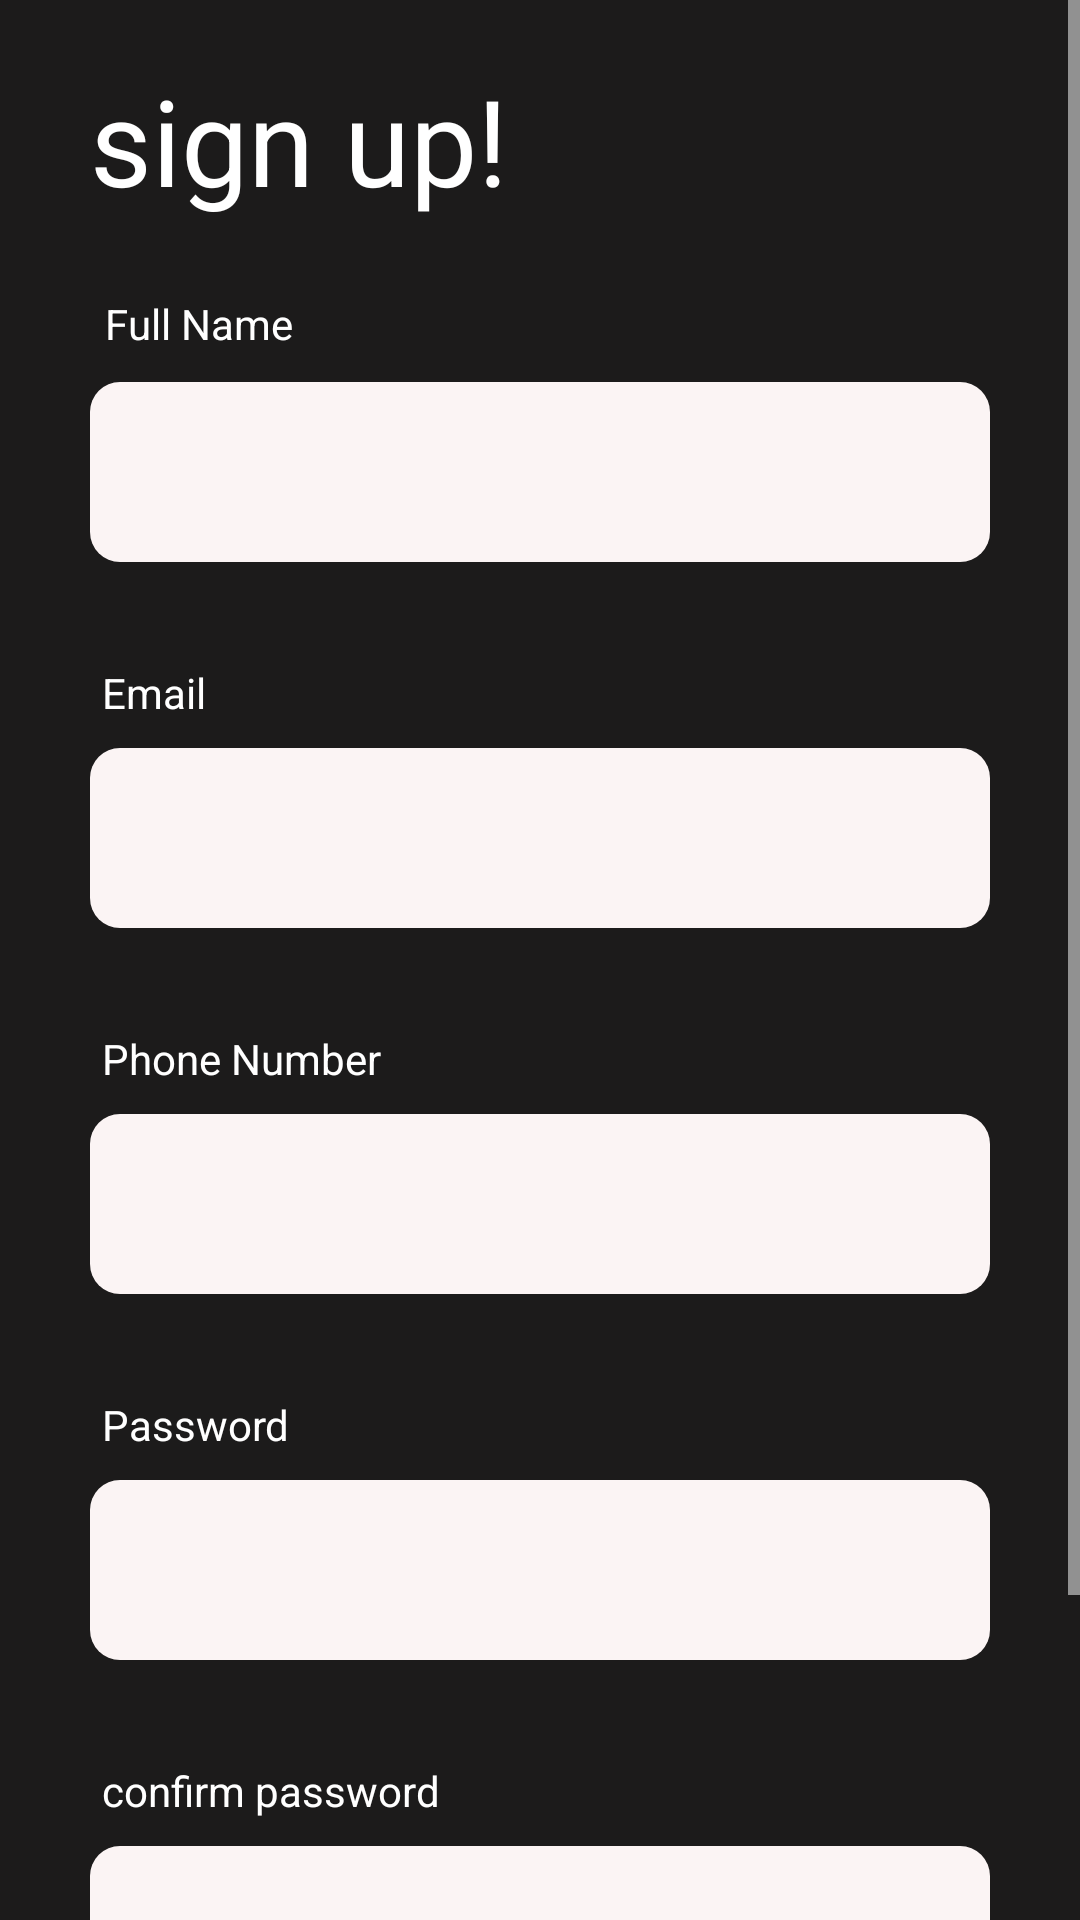

Produce the Android XML layout that renders to this screen, including the resource entries it uses.
<!-- AndroidManifest.xml: application theme Theme.OfferGuru -->
<!-- res/layout/activity_register_sign_in.xml -->
<?xml version="1.0" encoding="utf-8"?>
<LinearLayout xmlns:android="http://schemas.android.com/apk/res/android"
    xmlns:app="http://schemas.android.com/apk/res-auto"
    xmlns:tools="http://schemas.android.com/tools"
    android:layout_width="match_parent"
    android:layout_height="match_parent"
    tools:context=".Register_sign_in"
    android:orientation="vertical"
    android:background="@color/black">
    <ScrollView
        android:layout_width="match_parent"
        android:layout_height="match_parent">
        <LinearLayout
            android:layout_width="match_parent"
            android:layout_height="wrap_content"
            android:orientation="vertical">
    <TextView
        android:layout_marginTop="20dp"
        android:textColor="@color/red"
        android:id="@+id/Edt1_view"
        android:layout_width="wrap_content"
        android:layout_height="wrap_content"
        android:layout_marginLeft="30dp"
        android:text="sign up!"
        android:textSize="40dp"
        tools:layout_editor_absoluteX="160dp"
        tools:layout_editor_absoluteY="113dp" />




        <LinearLayout
            android:layout_width="match_parent"
            android:layout_height="wrap_content"
            android:orientation="vertical">

            <TextView
                android:layout_width="match_parent"
                android:layout_height="wrap_content"
                android:layout_marginLeft="30dp"
                android:layout_marginTop="20dp"
                android:layout_marginRight="10dp"
                android:layout_marginBottom="0dp"
                android:padding="5dp"
                android:text="Full Name"
                android:textColor="@color/red" />

            <EditText

                android:backgroundTint="@color/white"
                android:layout_marginRight="30dp"
                android:layout_marginLeft="30dp"
                android:layout_marginTop="5dp"
                android:id="@+id/edt1"
                android:background="@drawable/rd"
                android:minWidth="200sp"
                android:layout_width="match_parent"
                android:layout_height="60dp"
                android:padding="15dp"
                android:layout_marginBottom="20dp"
                android:textColor="@color/black"
                android:textColorHint="@color/white"

                android:textColorHighlight="@color/white"/>

        </LinearLayout>
        <LinearLayout

            android:layout_width="match_parent"
            android:layout_height="wrap_content"
            android:orientation="vertical">
            <TextView
                android:layout_width="match_parent"
                android:layout_height="wrap_content"
                android:text="Email"
                android:layout_marginRight="10dp"
                android:layout_marginLeft="30dp"
                android:layout_marginBottom="0dp"
                android:layout_marginTop="10dp"
                android:textColor="@color/red"
                android:padding="4dp"/>
            <EditText

                android:backgroundTint="@color/white"
                android:layout_marginRight="30dp"
                android:layout_marginLeft="30dp"
                android:layout_marginTop="5dp"
                android:id="@+id/edt2"
                android:background="@drawable/rd"
                android:minWidth="200sp"
                android:layout_width="match_parent"
                android:layout_height="60dp"
                android:padding="15dp"
                android:layout_marginBottom="20dp"
                android:textColor="@color/black"
                android:textColorHint="@color/white"
                android:textColorHighlight="@color/white"/>

        </LinearLayout>
    <LinearLayout

        android:layout_width="match_parent"
        android:layout_height="wrap_content"
        android:orientation="vertical">
        <TextView
            android:layout_width="match_parent"
            android:layout_height="wrap_content"
            android:text="Phone Number"
            android:layout_marginRight="10dp"
            android:layout_marginLeft="30dp"
            android:layout_marginBottom="0dp"
            android:layout_marginTop="10dp"
            android:textColor="@color/red"
            android:padding="4dp"/>
        <EditText

            android:backgroundTint="@color/white"
            android:layout_marginRight="30dp"
            android:layout_marginLeft="30dp"
            android:layout_marginTop="5dp"
            android:id="@+id/edt3"
            android:background="@drawable/rd"
            android:inputType="phone"
            android:minWidth="200sp"
            android:layout_width="match_parent"
            android:layout_height="60dp"
            android:padding="15dp"
            android:layout_marginBottom="20dp"
            android:textColor="@color/black"
            android:textColorHint="@color/white"
            android:textColorHighlight="@color/white"/>


    </LinearLayout>
    <LinearLayout

        android:layout_width="match_parent"
        android:layout_height="wrap_content"
        android:orientation="vertical">
        <TextView
            android:layout_width="match_parent"
            android:layout_height="wrap_content"
            android:text="Password"
            android:layout_marginRight="10dp"
            android:layout_marginLeft="30dp"
            android:layout_marginBottom="0dp"
            android:layout_marginTop="10dp"
            android:textColor="@color/red"
            android:padding="4dp"/>
        <EditText

            android:backgroundTint="@color/white"
            android:layout_marginRight="30dp"
            android:layout_marginLeft="30dp"
            android:layout_marginTop="5dp"
            android:id="@+id/edt4"
            android:background="@drawable/rd"
            android:inputType="textPassword"

            android:minWidth="200sp"
            android:layout_width="match_parent"
            android:layout_height="60dp"
            android:padding="15dp"
            android:layout_marginBottom="20dp"
            android:textColor="@color/black"
            android:textColorHint="@color/white"
            android:textColorHighlight="@color/white"/>
    </LinearLayout>
    <LinearLayout

        android:layout_width="match_parent"
        android:layout_height="wrap_content"
        android:orientation="vertical">
        <TextView
            android:layout_width="match_parent"
            android:layout_height="wrap_content"
            android:text="confirm password"
            android:layout_marginRight="10dp"
            android:layout_marginLeft="30dp"
            android:layout_marginBottom="0dp"
            android:layout_marginTop="10dp"
            android:textColor="@color/red"
            android:padding="4dp"/>
        <EditText

            android:backgroundTint="@color/white"
            android:layout_marginRight="30dp"
            android:layout_marginLeft="30dp"
            android:layout_marginTop="5dp"
            android:id="@+id/edt5"
            android:background="@drawable/rd"
            android:inputType="textPassword"
            android:minWidth="200sp"
            android:layout_width="match_parent"
            android:layout_height="60dp"
            android:padding="15dp"
            android:layout_marginBottom="20dp"
            android:textColor="@color/black"
            android:textColorHint="@color/white"
            android:textColorHighlight="@color/white"/>

    </LinearLayout>
    <androidx.appcompat.widget.AppCompatButton
        android:textColor="@color/black"
        android:background="@drawable/rd"
        android:id="@+id/bttu"
        android:layout_width="match_parent"
        android:layout_height="60dp"
        android:layout_marginLeft="30dp"
        android:layout_marginTop="5dp"
        android:layout_marginRight="30dp"
        android:layout_marginBottom="10dp"
        android:padding="15dp"
        android:text="LOGIN" />    </LinearLayout>

</ScrollView>

</LinearLayout>
<!-- resources referenced by this layout -->
<resources>
  <color name="black">#1C1B1B</color>
  <color name="red">#FFFFFF</color>
  <color name="white">#FBF4F4</color>
  <!-- drawable rd (drawable) -->
  <?xml version="1.0" encoding="utf-8"?>
  <shape xmlns:android="http://schemas.android.com/apk/res/android"
      android:shape="rectangle">
  
  
      <corners
          android:radius="10dp"/>
      <solid android:color="@color/green"/>
  
  
  </shape>
  <style name="Theme.OfferGuru" parent="Theme.MaterialComponents.DayNight.NoActionBar">
          
          <item name="colorPrimary">@color/black</item>
          <item name="colorPrimaryVariant">@color/black</item>
          <item name="colorOnPrimary">@color/white</item>
          
          <item name="colorSecondary">@color/teal_200</item>
          <item name="colorSecondaryVariant">@color/teal_700</item>
          <item name="colorOnSecondary">@color/black</item>
          
          <item name="android:statusBarColor" tools:targetApi="l">?attr/colorPrimaryVariant</item>
          <item name="android:textColorSecondary">@color/red</item>
          
      </style>
  <color name="green">#64E164</color>
  <color name="teal_200">#18887D</color>
  <color name="teal_700">#FF018786</color>
</resources>
